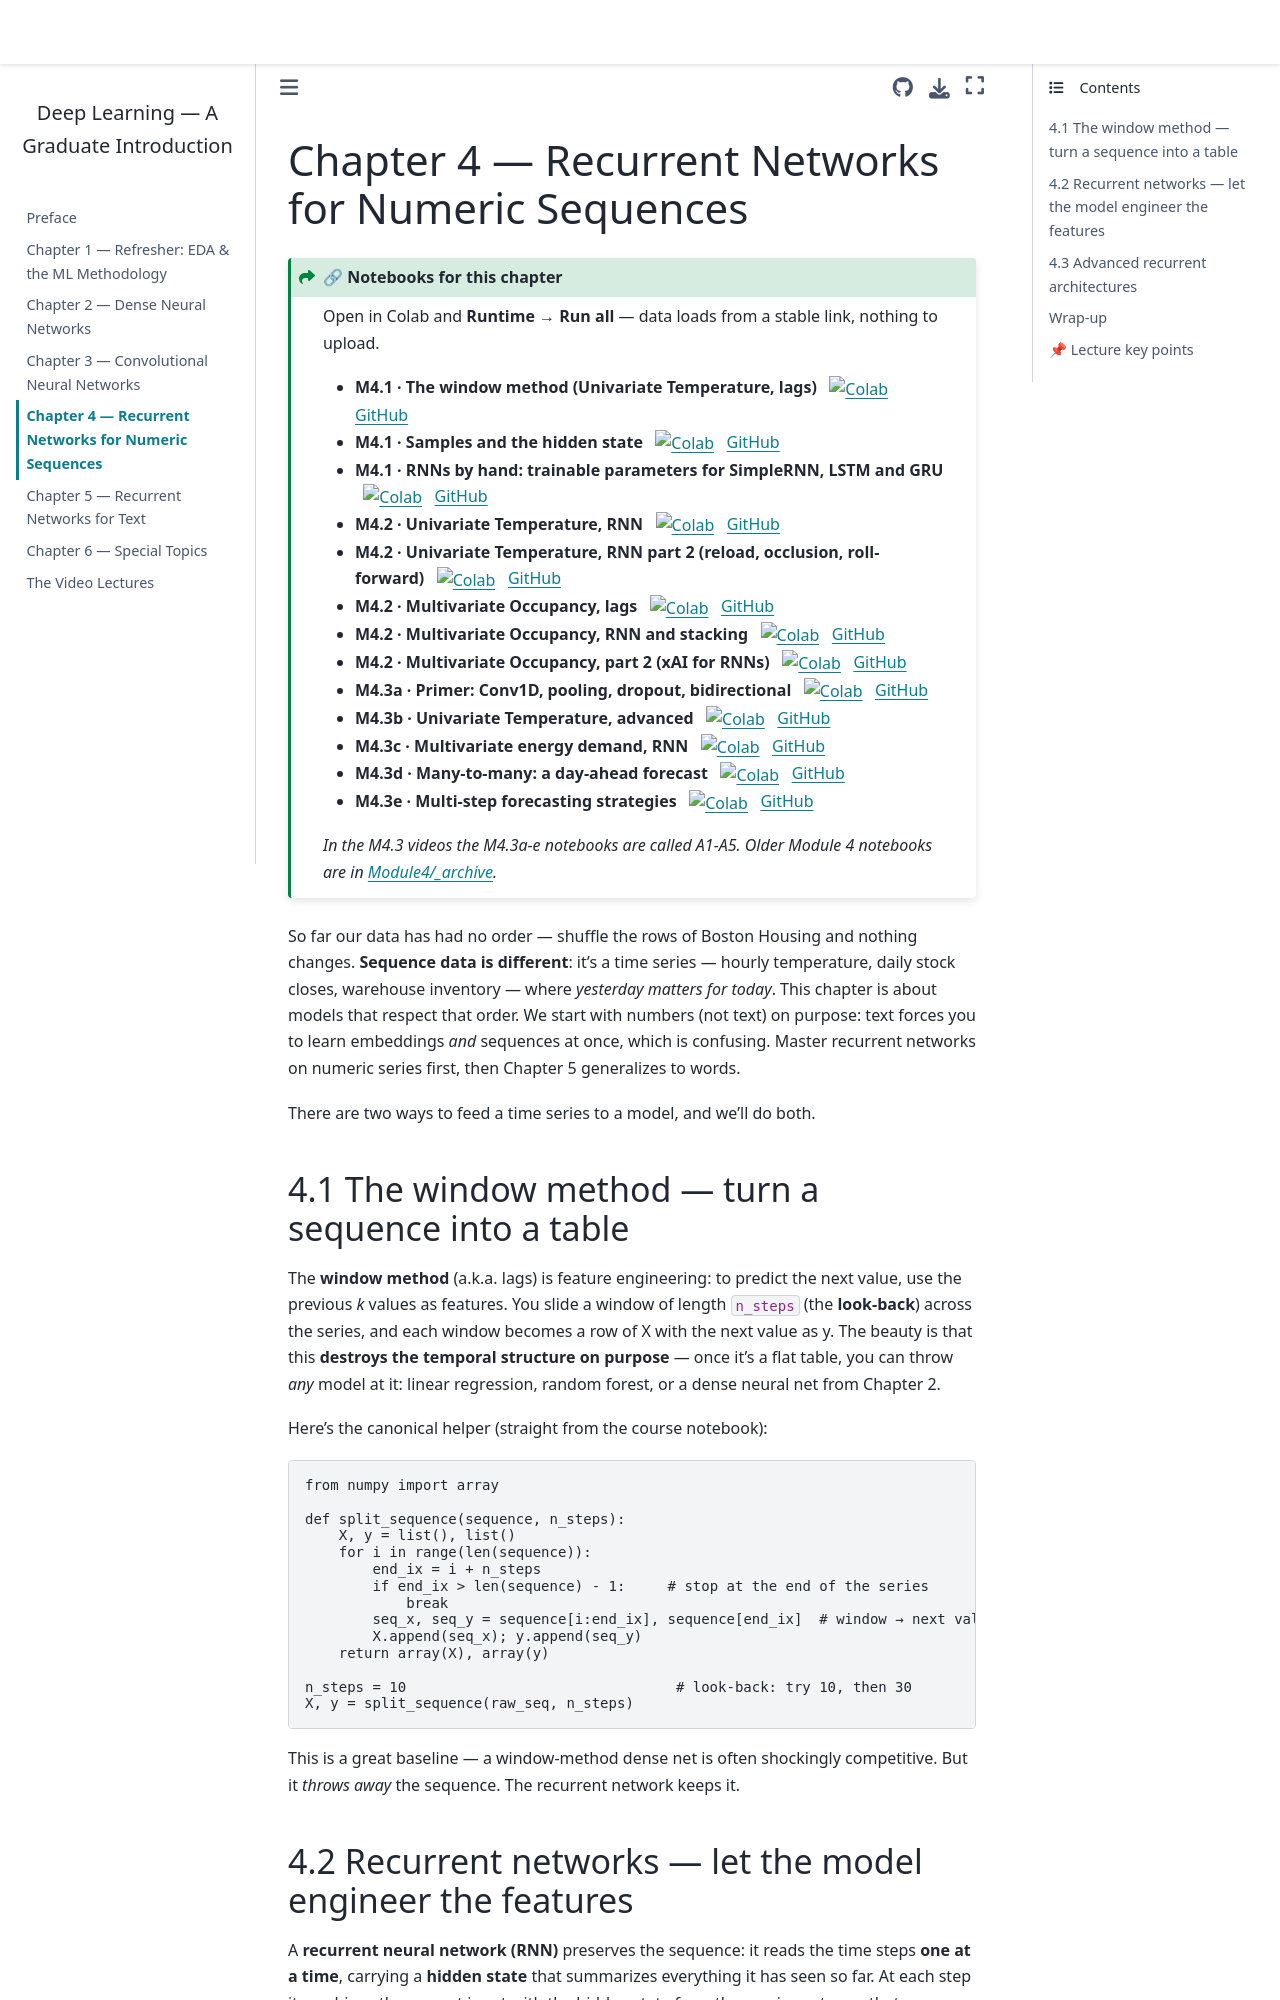

repository: drdave-teaching/opim5509-textbook · page: m4_rnn_numeric/index.html · generator: jekyll

# Chapter 4 — Recurrent Networks for Numeric Sequences

:::{admonition} 🔗 Notebooks for this chapter
:class: seealso dropdown
Open in Colab and **Runtime → Run all** — data loads from a stable link, nothing to upload.
